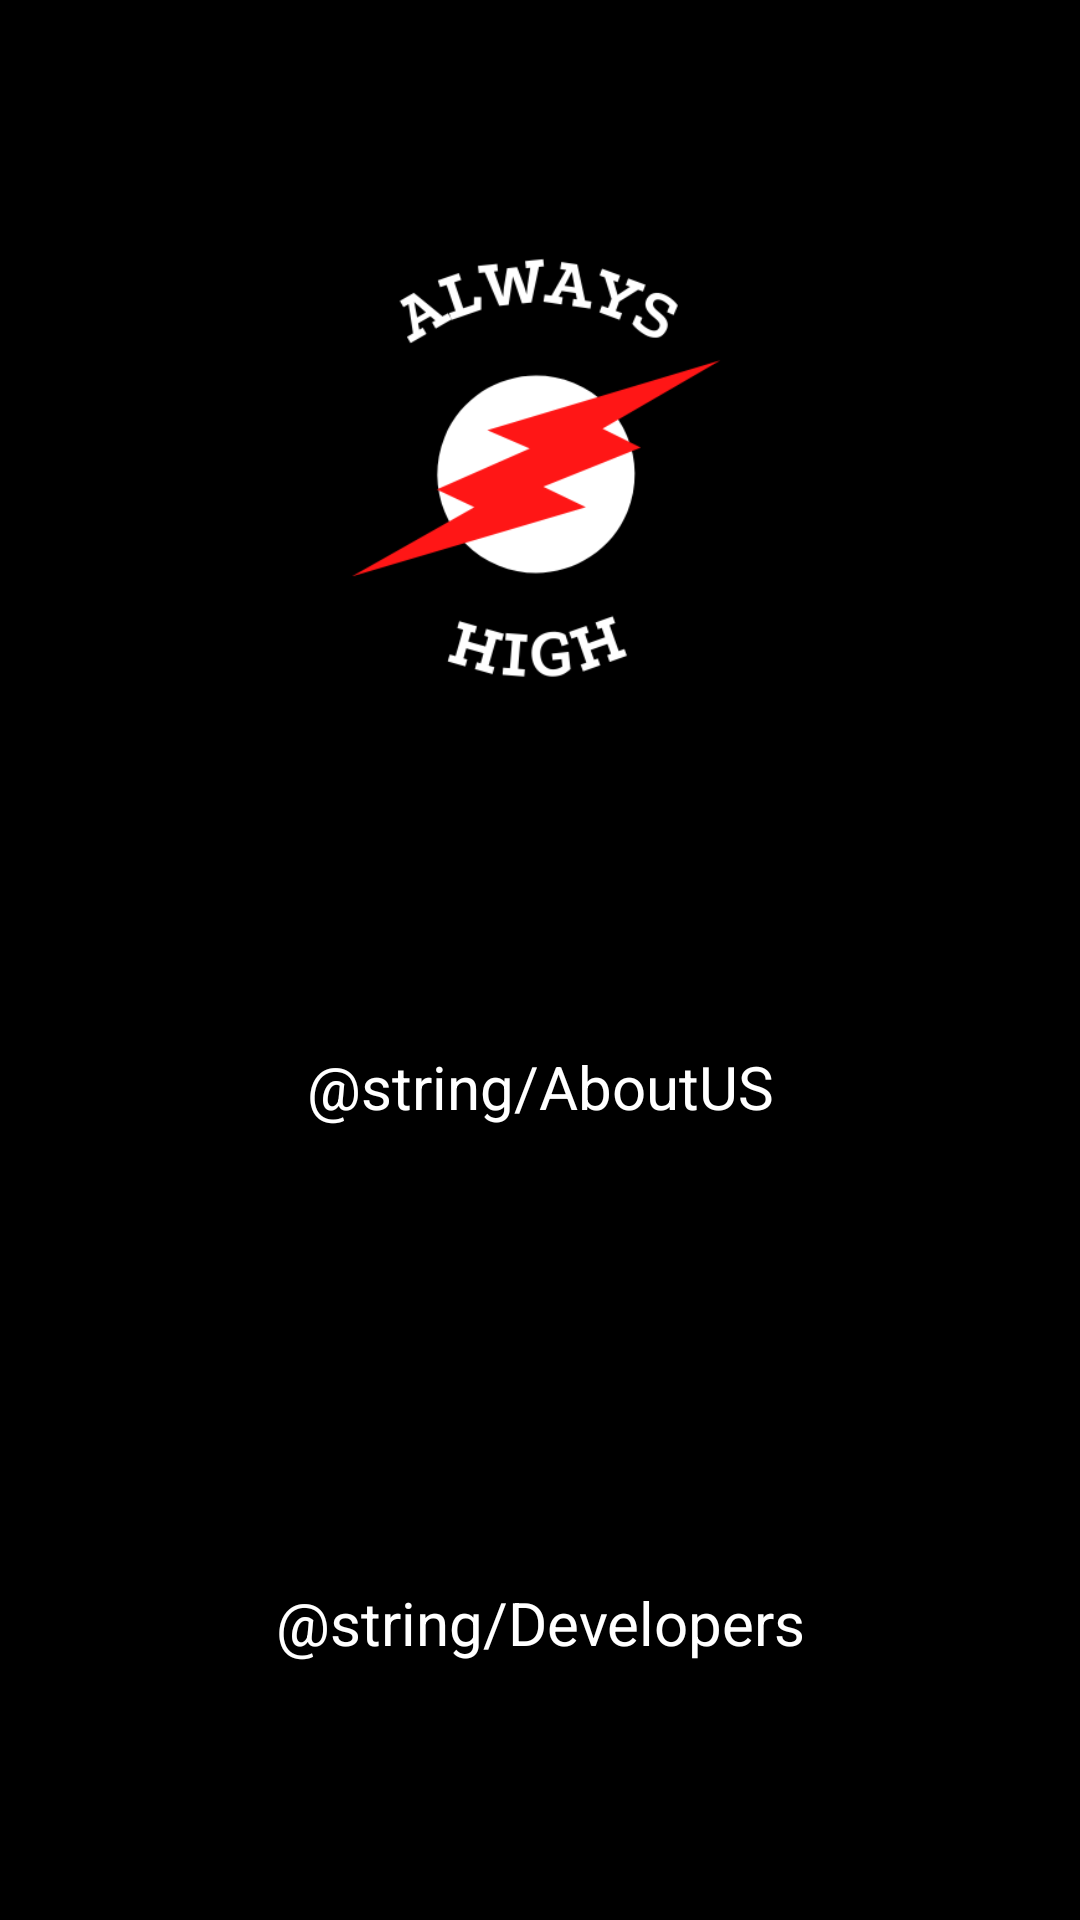

Produce the Android XML layout that renders to this screen, including the resource entries it uses.
<!-- AndroidManifest.xml: application theme Theme.US_2_0 -->
<!-- res/layout/activity_about_us.xml -->
<?xml version="1.0" encoding="utf-8"?>
<androidx.constraintlayout.widget.ConstraintLayout xmlns:android="http://schemas.android.com/apk/res/android"
    xmlns:app="http://schemas.android.com/apk/res-auto"
    xmlns:tools="http://schemas.android.com/tools"
    android:layout_width="match_parent"
    android:layout_height="match_parent"
    android:background="#000000"
    tools:context=".AboutUs">

    <ImageView
        android:id="@+id/imageView"
        android:layout_width="234dp"
        android:layout_height="207dp"
        app:layout_constraintBottom_toBottomOf="parent"
        app:layout_constraintEnd_toEndOf="parent"
        app:layout_constraintStart_toStartOf="parent"
        app:layout_constraintTop_toTopOf="parent"
        app:layout_constraintVertical_bias="0.131"
        app:srcCompat="@drawable/logo" />

    <TextView
        android:id="@+id/textView11"
        android:layout_width="315dp"
        android:layout_height="207dp"
        android:gravity="center"
        android:text="@string/AboutUS"
        android:textColor="#FFFFFF"
        android:textSize="20sp"
        app:layout_constraintBottom_toBottomOf="parent"
        app:layout_constraintEnd_toEndOf="parent"
        app:layout_constraintStart_toStartOf="parent"
        app:layout_constraintTop_toTopOf="parent"
        app:layout_constraintVertical_bias="0.597" />

    <TextView
        android:id="@+id/textView14"
        android:layout_width="311dp"
        android:layout_height="123dp"
        android:gravity="center"
        android:text="@string/Developers"
        android:textColor="#FFFFFF"
        android:textSize="20sp"
        app:layout_constraintBottom_toBottomOf="parent"
        app:layout_constraintEnd_toEndOf="parent"
        app:layout_constraintStart_toStartOf="parent"
        app:layout_constraintTop_toTopOf="parent"
        app:layout_constraintVertical_bias="0.927" />
</androidx.constraintlayout.widget.ConstraintLayout>
<!-- resources referenced by this layout -->
<resources>
  <!-- drawable logo: png bitmap (drawable, 22485 bytes) -->
  <style name="Theme.US_2_0" parent="Theme.MaterialComponents.DayNight.NoActionBar">
          
          <item name="colorPrimary">@color/black</item>
          <item name="colorPrimaryVariant">@color/gray</item>
          <item name="colorOnPrimary">@color/white</item>
          
          <item name="colorSecondary">@color/teal_200</item>
          <item name="colorSecondaryVariant">@color/teal_700</item>
          <item name="colorOnSecondary">@color/black</item>
          
          <item name="android:statusBarColor" tools:targetApi="l">?attr/colorPrimaryVariant</item>
          
      </style>
  <color name="black">#FF000000</color>
  <color name="gray">#4D5353</color>
  <color name="white">#FFFFFFFF</color>
  <color name="teal_200">#FF03DAC5</color>
  <color name="teal_700">#FF018786</color>
</resources>
